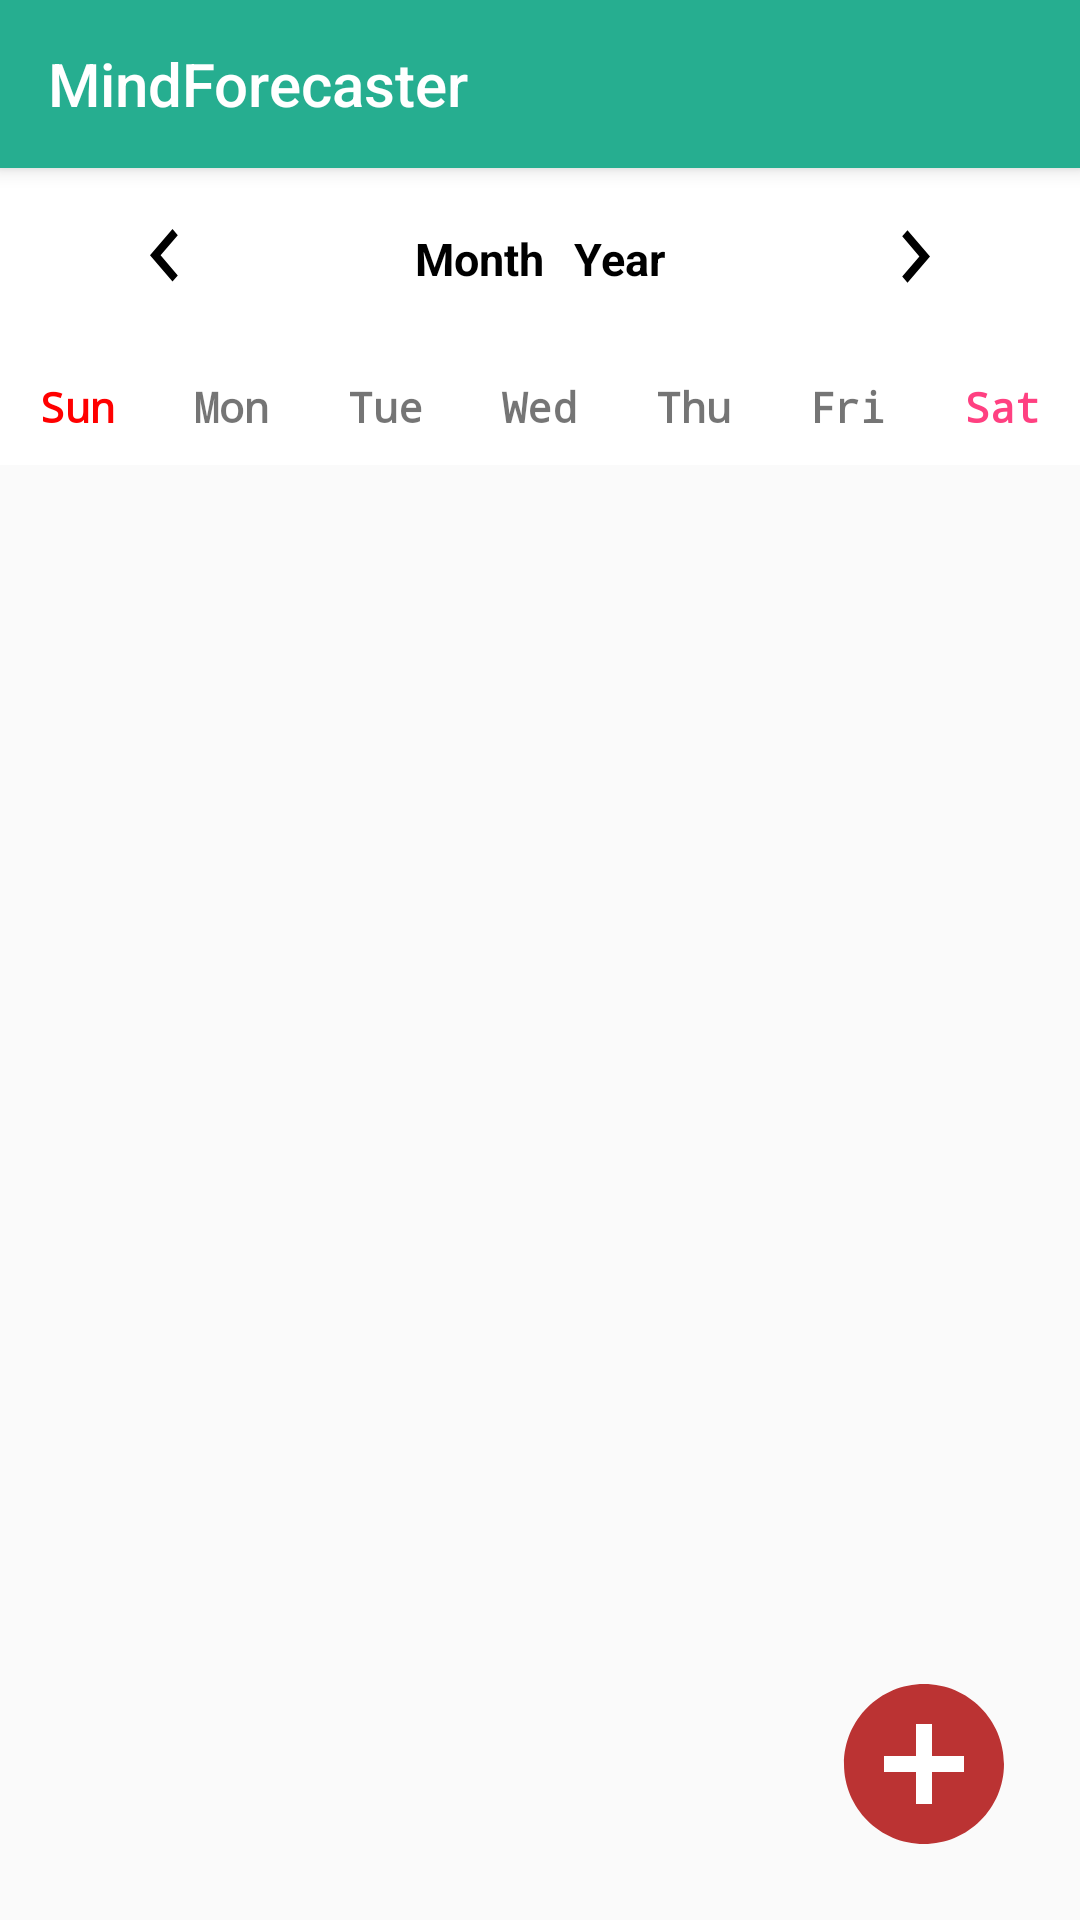

Android layout source for this screen:
<!-- AndroidManifest.xml: activity theme AppTheme.NoActionBar -->
<!-- res/layout/activity_main.xml -->
<?xml version="1.0" encoding="utf-8"?>
<LinearLayout xmlns:android="http://schemas.android.com/apk/res/android"
    xmlns:app="http://schemas.android.com/apk/res-auto"
    xmlns:tools="http://schemas.android.com/tools"
    android:layout_width="match_parent"
    android:layout_height="match_parent"
    android:orientation="vertical"
    tools:context=".MainActivity">

    <android.support.v7.widget.Toolbar
        android:id="@+id/my_toolbar"
        android:layout_width="match_parent"
        android:layout_height="?attr/actionBarSize"
        android:background="@color/colorPrimary"
        android:elevation="4dp"
        app:title="@string/app_name"
        app:titleTextColor="@color/white" />

    <LinearLayout
        android:id="@+id/one"
        android:layout_width="match_parent"
        android:layout_height="60dp"
        android:background="@color/white"
        android:gravity="center_vertical">

        <TextView
            android:id="@+id/button_left_arrow"
            android:layout_width="wrap_content"
            android:layout_height="wrap_content"
            android:background="@color/white"
            android:contentDescription="@string/previous_month"
            android:drawableEnd="@drawable/img_arrow_left"
            android:onClick="navPrevWeekClick"
            android:paddingBottom="10dp"
            android:paddingStart="40dp"
            android:paddingTop="10dp"
            tools:ignore="RtlSymmetry" />

        <LinearLayout
            android:layout_width="0dp"
            android:layout_height="wrap_content"
            android:layout_weight="1"
            android:gravity="center"
            android:padding="20dp">

            <TextView
                android:id="@+id/header_month_name"
                android:layout_width="wrap_content"
                android:layout_height="match_parent"
                android:onClick="selectMonth"
                android:text="@string/month"
                android:textColor="@color/black"
                android:textSize="15sp"
                android:textStyle="bold" />

            <TextView
                android:id="@+id/header_year"
                android:layout_width="wrap_content"
                android:layout_height="match_parent"
                android:layout_marginStart="10dp"
                android:onClick="selectYear"
                android:text="@string/year"
                android:textColor="@color/black"
                android:textSize="15sp"
                android:textStyle="bold" />
        </LinearLayout>

        <TextView
            android:id="@+id/button_right_arrow"
            android:layout_width="wrap_content"
            android:layout_height="wrap_content"
            android:background="@color/white"
            android:contentDescription="@string/next_month_arrow"
            android:drawableStart="@drawable/img_arrow_right"
            android:onClick="navNextWeekClick"
            android:paddingBottom="10dp"
            android:paddingEnd="40dp"
            android:paddingTop="10dp"
            tools:ignore="RtlSymmetry" />

    </LinearLayout>

    <LinearLayout
        android:id="@+id/two"
        android:layout_width="match_parent"
        android:layout_height="wrap_content"
        android:background="@color/white"
        android:orientation="horizontal"
        android:paddingBottom="10dp"
        android:paddingTop="10dp">

        <TextView
            android:layout_width="0dp"
            android:layout_height="match_parent"
            android:layout_weight="1"
            android:fontFamily="monospace"
            android:gravity="center"
            android:text="@string/sunday"
            android:textColor="@color/red"
            android:textStyle="bold" />

        <TextView
            android:layout_width="0dp"
            android:layout_height="match_parent"
            android:layout_weight="1"
            android:fontFamily="monospace"
            android:gravity="center"
            android:text="@string/monday"
            android:textStyle="bold" />

        <TextView
            android:layout_width="0dp"
            android:layout_height="match_parent"
            android:layout_weight="1"
            android:fontFamily="monospace"
            android:gravity="center"
            android:text="@string/tuesday"
            android:textStyle="bold" />

        <TextView
            android:layout_width="0dp"
            android:layout_height="match_parent"
            android:layout_weight="1"
            android:fontFamily="monospace"
            android:gravity="center"
            android:text="@string/wednesday"
            android:textStyle="bold" />

        <TextView
            android:layout_width="0dp"
            android:layout_height="match_parent"
            android:layout_weight="1"
            android:fontFamily="monospace"
            android:gravity="center"
            android:text="@string/thursday"
            android:textStyle="bold" />

        <TextView
            android:layout_width="0dp"
            android:layout_height="match_parent"
            android:layout_weight="1"
            android:fontFamily="monospace"
            android:gravity="center"
            android:text="@string/friday"
            android:textStyle="bold" />

        <TextView
            android:layout_width="0dp"
            android:layout_height="match_parent"
            android:layout_weight="1"
            android:fontFamily="monospace"
            android:gravity="center"
            android:text="@string/saturday"
            android:textColor="@color/pink"
            android:textStyle="bold" />

    </LinearLayout>

    <FrameLayout
        android:layout_width="match_parent"
        android:layout_height="match_parent">

        <GridLayout
            android:id="@+id/event_grid"
            android:layout_width="match_parent"
            android:layout_height="match_parent"
            android:columnCount="7"
            android:orientation="horizontal"
            android:rowCount="5" />

        <ImageButton
            android:id="@+id/btn_add_from_activity"
            android:layout_width="wrap_content"
            android:layout_height="wrap_content"
            android:layout_gravity="bottom|end"
            android:layout_marginBottom="20dp"
            android:layout_marginEnd="20dp"
            android:background="@android:color/transparent"
            android:contentDescription="@string/app_name"
            android:elevation="2dp"
            android:onClick="onNewEventClick"
            android:src="@drawable/img_add" />
    </FrameLayout>


</LinearLayout>
<!-- resources referenced by this layout -->
<resources>
  <color name="black">#000</color>
  <color name="colorPrimary">#26ae90</color>
  <color name="pink">#ff4081</color>
  <color name="red">#FF0000</color>
  <color name="white">#FFF</color>
  <!-- drawable img_add (drawable) -->
  <vector xmlns:android="http://schemas.android.com/apk/res/android"
          android:width="64dp"
          android:height="64dp"
          android:viewportWidth="24.0"
          android:viewportHeight="24.0">
      <path
          android:fillColor="@color/white"
          android:pathData="M12,12m-10,0a10,10 0,1 1,20 0a10,10 0,1 1,-20 0" />
      <path
          android:fillColor="@color/burgundy"
          android:pathData="M12,2C6.48,2 2,6.48 2,12s4.48,10 10,10 10,-4.48 10,-10S17.52,2 12,2zM17,13h-4v4h-2v-4L7,13v-2h4L11,7h2v4h4v2z"/>
  </vector>
  <!-- drawable img_arrow_left (drawable) -->
  <vector xmlns:android="http://schemas.android.com/apk/res/android"
          android:width="30dp"
          android:height="35dp"
          android:viewportWidth="24.0"
          android:viewportHeight="24.0">
      <path
          android:fillColor="#FF000000"
          android:pathData="M15.41,16.09l-4.58,-4.59 4.58,-4.59L14,5.5l-6,6 6,6z"/>
  </vector>
  <!-- drawable img_arrow_right (drawable) -->
  <vector xmlns:android="http://schemas.android.com/apk/res/android"
          android:width="30dp"
          android:height="35dp"
          android:viewportWidth="24.0"
          android:viewportHeight="24.0">
      <path
          android:fillColor="#FF000000"
          android:pathData="M8.59,16.34l4.58,-4.59 -4.58,-4.59L10,5.75l6,6 -6,6z"/>
  </vector>
  <string name="app_name">MindForecaster</string>
  <string name="friday">Fri</string>
  <string name="monday">Mon</string>
  <string name="month">Month</string>
  <string name="next_month_arrow">Next month arrow</string>
  <string name="previous_month">Previous month</string>
  <string name="saturday">Sat</string>
  <string name="sunday">Sun</string>
  <string name="thursday">Thu</string>
  <string name="tuesday">Tue</string>
  <string name="wednesday">Wed</string>
  <string name="year">Year</string>
  <style name="AppTheme.NoActionBar" parent="AppTheme">
          <item name="windowActionBar">false</item>
          <item name="windowNoTitle">true</item>
          <item name="android:windowFullscreen">false</item>
      </style>
  <color name="burgundy">#b33</color>
  <style name="AppTheme" parent="Theme.AppCompat.Light.DarkActionBar">
          
          <item name="colorPrimary">@color/colorPrimary</item>
          <item name="colorPrimaryDark">@color/colorPrimaryDark</item>
          <item name="colorAccent">@color/colorAccent</item>
      </style>
  <color name="colorPrimaryDark">#1b443b</color>
  <color name="colorAccent">#b71c1c</color>
</resources>
